The GitHub repository atlan-antillia/sol4py contains a labelled image folder "dataset" with 50 categories: 3x3 basketball, archery, artistic gymnastics, artistic swimming, athletics, badminton, baseball, basketball, beach volleyball, boxing, canoe slalom, canoe sprint, cycling BMX freestyle, cycling BMX racing, cycling mountain bike, cycling road, cycling track, diving, equestrian dressage, equestrian eventing, equestrian jumping, fencing, football, golf, handball, hockey, judo, karate kata, karate kumite, marathon swimming, modern pentathlon, rhythmic gymnastics, rowing, rugby, sailing, shooting, skateboarding, softball, sport climbing, surfing, swimming, table tennis, taekwondo, tennis, trampoline gymnastics, triathlon, volleyball, water polo, weightlifting, wrestling. Examples follow, each with its label.

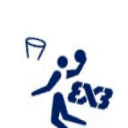
Label: 3x3 basketball

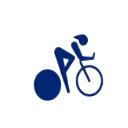
Label: cycling track

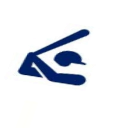
Label: baseball

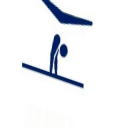
Label: artistic gymnastics

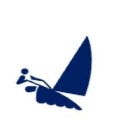
Label: sailing

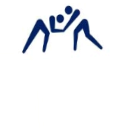
Label: wrestling
